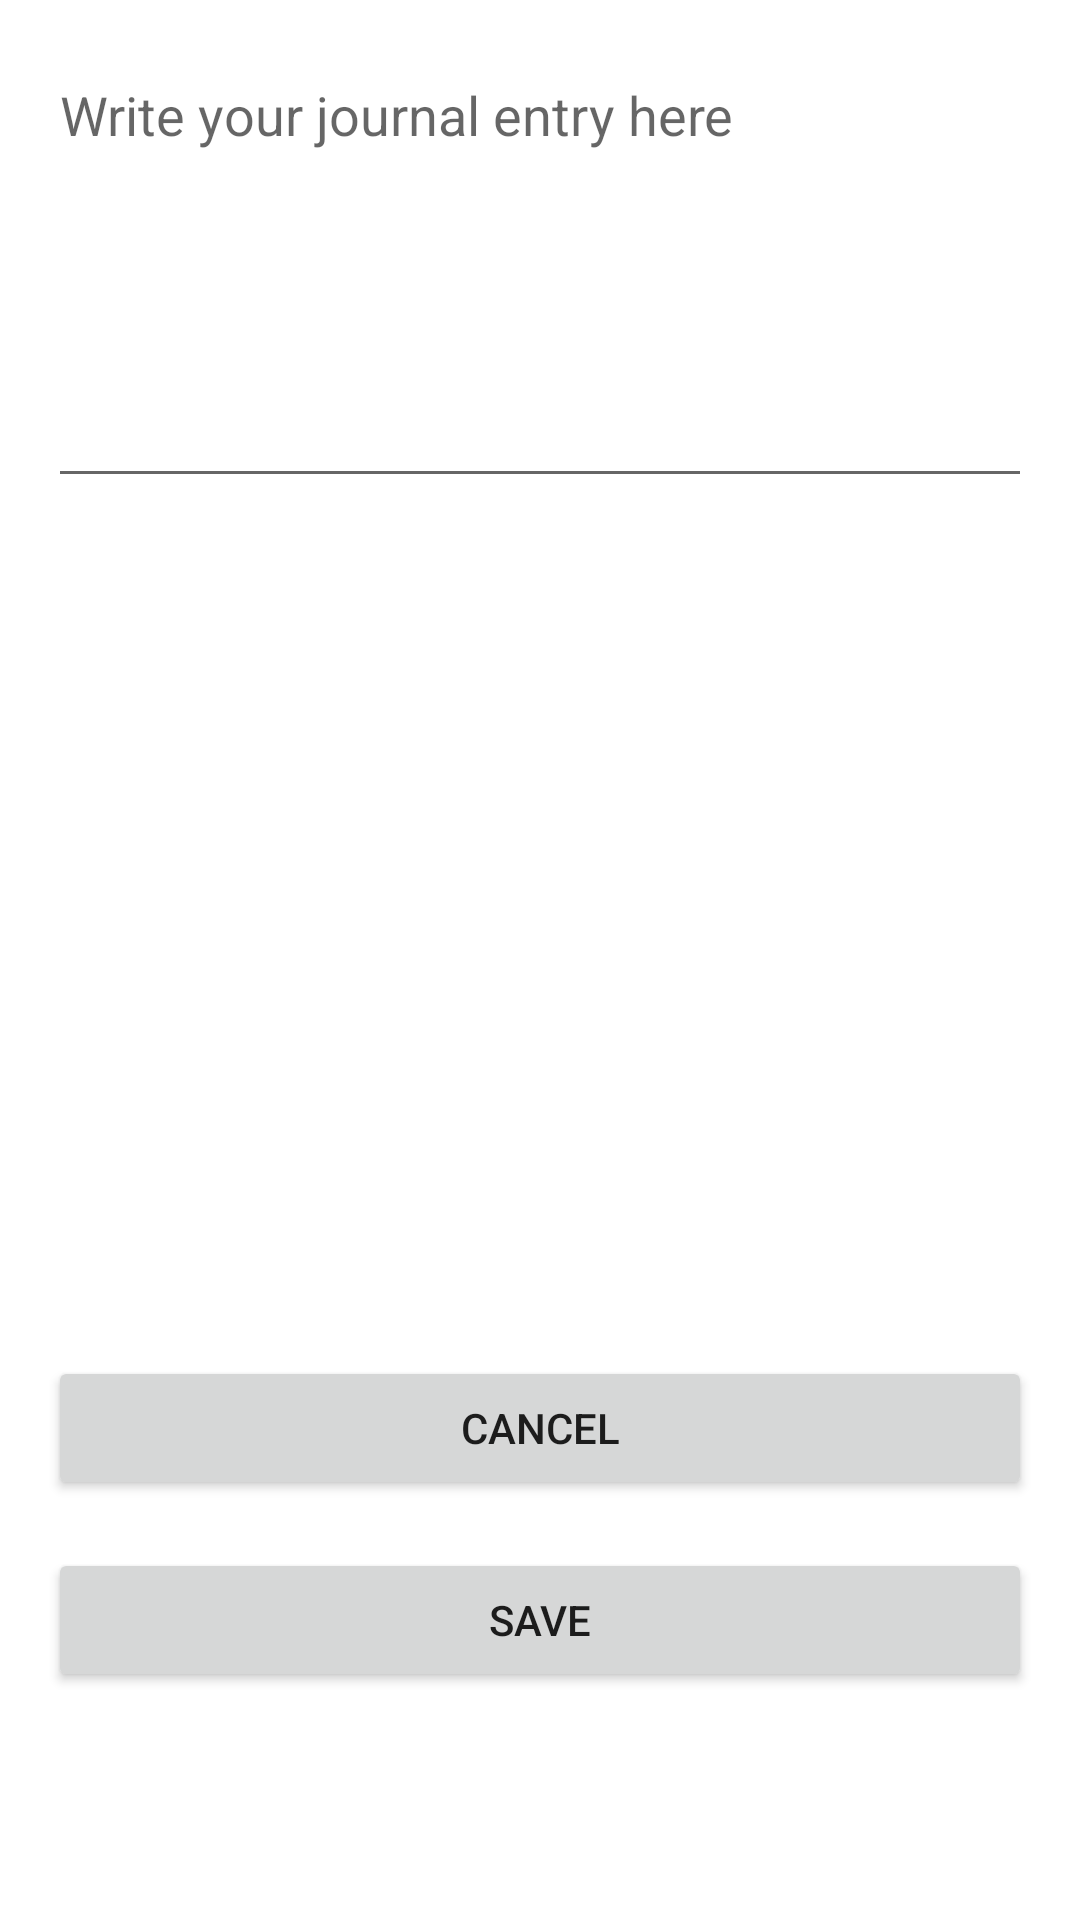

Reconstruct the res/layout file that produces this screen, plus the resources it refers to.
<!-- AndroidManifest.xml: application theme AppTheme -->
<!-- res/layout/activity_add_entry.xml -->
<?xml version="1.0" encoding="utf-8"?>
<RelativeLayout xmlns:android="http://schemas.android.com/apk/res/android"
    android:layout_width="match_parent"
    android:layout_height="match_parent"
    android:padding="16dp">

    <EditText
        android:id="@+id/entryEditText"
        android:layout_width="match_parent"
        android:layout_height="wrap_content"
        android:hint="Write your journal entry here"
        android:inputType="textMultiLine"
        android:gravity="top"
        android:minHeight="150dp" />

    <Button
        android:id="@+id/saveButton"
        android:layout_width="match_parent"
        android:layout_height="wrap_content"
        android:text="Save"
        android:layout_alignParentBottom="true"
        android:layout_marginBottom="60dp" />

    <Button
        android:id="@+id/cancelButton"
        android:layout_width="match_parent"
        android:layout_height="wrap_content"
        android:text="Cancel"
        android:layout_above="@id/saveButton"
        android:layout_marginBottom="16dp" />
</RelativeLayout>
<!-- resources referenced by this layout -->
<resources>
  <style name="AppTheme" parent="Theme.MaterialComponents.Light.NoActionBar">
          <item name="colorPrimary">@color/colorPrimary</item>
          <item name="colorPrimaryVariant">@color/colorPrimaryDark</item>
          <item name="colorOnPrimary">@color/white</item>
          <item name="colorSecondary">@color/colorAccent</item>
          <item name="colorSecondaryVariant">@color/colorAccent</item>
          <item name="colorOnSecondary">@color/white</item>
          <item name="android:statusBarColor">?attr/colorPrimaryVariant</item>
      </style>
  <color name="colorPrimary">#3F51B5</color>
  <color name="colorPrimaryDark">#303F9F</color>
  <color name="white">#FFFFFF</color>
  <color name="colorAccent">#FF4081</color>
</resources>
